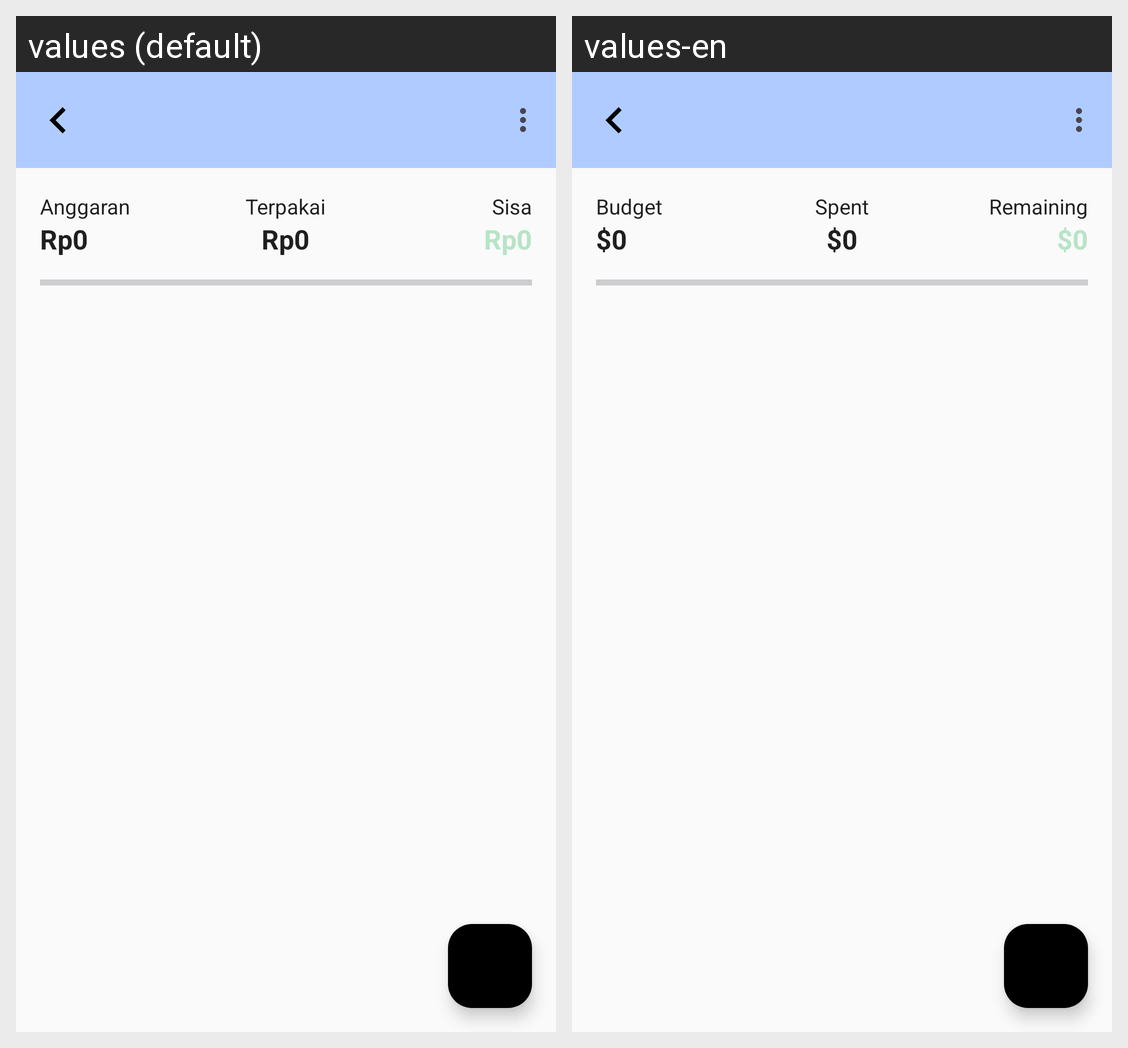

Locale-by-locale string values for the Android screen shown in this grid:
Android screen res/layout/activity_tambah.xml rendered under 2 locales, left to right: values (default), values-en. Device: Nexus 5 (rendered at 1080×1920; each locale shown at half size, 540×960, under a caption strip naming it); theme Theme.Grocerly.
Strings drawn on this screen, with the default value and each locale's value (text and hints the layout hard-codes, and strings that could not be matched under every locale, appear in the picture but are not listed):

budget
  values: Anggaran
  values-en: Budget

default_currency
  values: Rp0
  values-en: $0

spent
  values: Terpakai
  values-en: Spent

remaining
  values: Sisa
  values-en: Remaining
